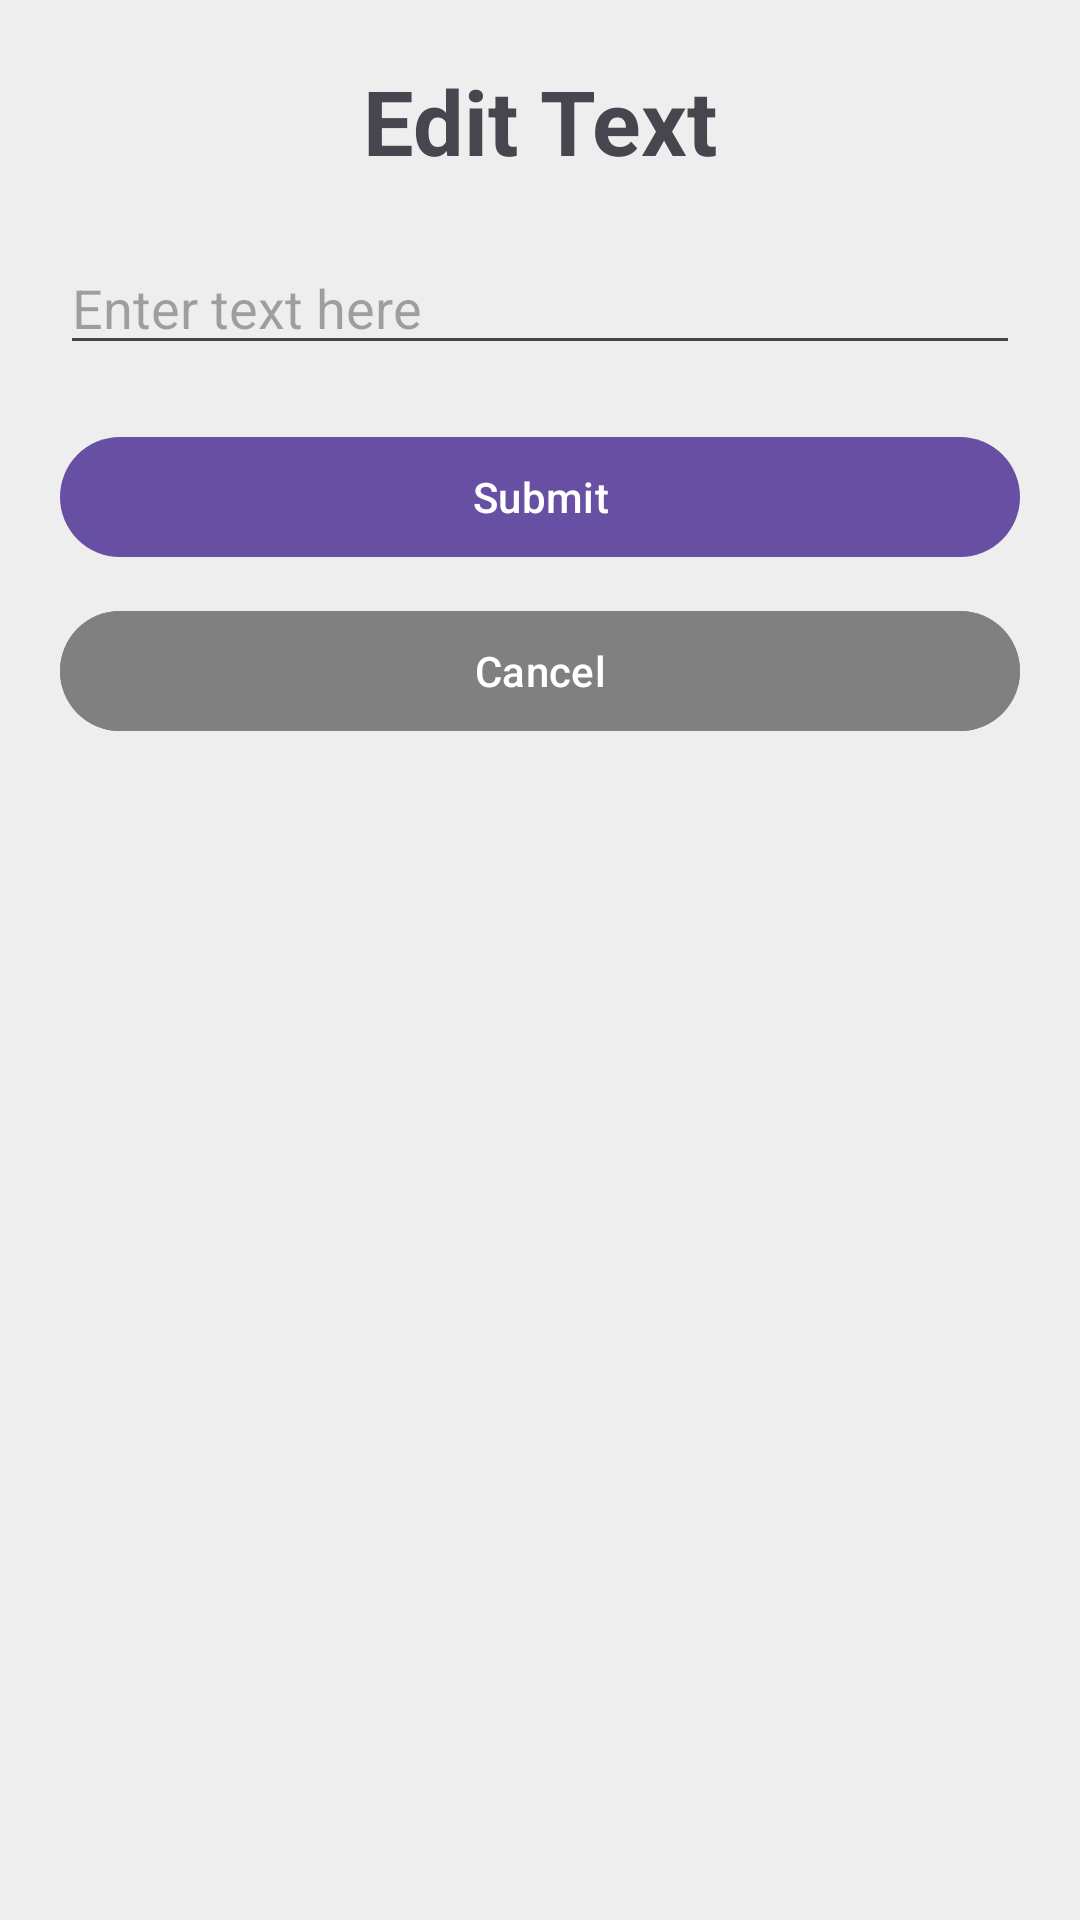

This screen was rendered from an Android layout file. Write that file and the resources it references.
<!-- AndroidManifest.xml: application theme Theme.Yahooooo -->
<!-- res/layout/dialog_edit_text.xml -->
<?xml version="1.0" encoding="utf-8"?>
<androidx.constraintlayout.widget.ConstraintLayout xmlns:android="http://schemas.android.com/apk/res/android"
    android:layout_width="match_parent"
    android:layout_height="match_parent"
    xmlns:app="http://schemas.android.com/apk/res-auto"
    android:padding="20dp">
    <TextView
        android:id="@+id/title"
        android:layout_width="match_parent"
        android:layout_height="wrap_content"
        android:text="Edit Text"
        android:textSize="30sp"
        android:textAlignment="center"
        android:textStyle="bold"
        app:layout_constraintTop_toTopOf="parent"
        app:layout_constraintStart_toStartOf="parent"
        app:layout_constraintEnd_toEndOf="parent" />
    <EditText
        android:layout_width="match_parent"
        android:layout_height="wrap_content"
        android:layout_marginTop="20dp"
        android:id="@+id/editText"
        android:hint="Enter text here"
        android:inputType="textMultiLine"
        android:gravity="top|start"
        app:layout_constraintTop_toBottomOf="@id/title"
        app:layout_constraintStart_toStartOf="parent"
        app:layout_constraintEnd_toEndOf="parent"
        ></EditText>
    <Button
        android:layout_width="match_parent"
        android:layout_height="wrap_content"
        app:layout_constraintTop_toBottomOf="@id/editText"
        android:id="@+id/submitButton"
        android:text="Submit"
        android:layout_marginTop="20dp"
        ></Button>
    <Button
        android:layout_width="match_parent"
        android:layout_height="wrap_content"
        app:layout_constraintTop_toBottomOf="@id/submitButton"
        android:id="@+id/cancelButton"
        android:text="Cancel"
        android:layout_marginTop="10dp"
        android:backgroundTint="@color/grey"
        ></Button>



</androidx.constraintlayout.widget.ConstraintLayout>
<!-- resources referenced by this layout -->
<resources>
  <color name="grey">#808080</color>
  <style name="Theme.Yahooooo" parent="Base.Theme.Yahooooo" />
  <style name="Base.Theme.Yahooooo" parent="Theme.Material3.DayNight.NoActionBar">
          
          
          <item name="android:windowBackground">
              @color/background2
          </item>
          <item name="android:statusBarColor">@color/background2</item>
          <item name="android:navigationBarColor">@color/background2</item>
  
  
  
      </style>
  <color name="background2">#eeeeee</color>
</resources>
